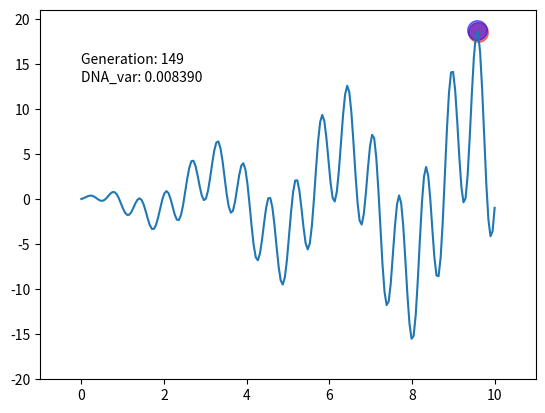

The script that saved this image:
"""(1+1) Evolution Strategy Example2
Visualize (1+1) Evolution Strategy to find the biggest value for target function.
(1+1) Evolution Strategy is a variation of Evolution Strategy

(1+1) Evolution Strategy only has a DNA in population called parent, use parent
to generate kid through DNA_var.

Key points
1. Define DNA
Consider the DNA size is 2 and DNA is real number, like [1.221, 2.14]
2. Define fitness
The basic idea is the DNA has the biggest value of target function that has the good fitness
"""

import numpy as np
import matplotlib.pyplot as plt

DNA_SIZE = 1
DNA_BOUND = [0, 10]
N_GENERATIONS = 150
DNA_var = 10.

np.random.seed(0)

# initial population
PARENT = DNA_BOUND[1] * np.random.rand(DNA_SIZE)

# target function
def F(x):
    return np.sin(10*x)*x + np.cos(2*x)*x

# calculate the value of fitness
def get_fitness(value):
    return value

# generation kids(new DNA) from parent base on mutate
def make_kids(parent):
    # mutate
    kid = parent + DNA_var * np.random.randn(DNA_SIZE)
    kid = np.clip(kid, *DNA_BOUND)
    return kid

# from parent and kid to select the bigger value of fitness to become a new parent
def kill_kids(kid, parent):
    global DNA_var
    f_k = get_fitness(F(kid))
    f_p = get_fitness(F(parent))

    # 1/5 successful rule
    p_target = 1/5
    if f_k > f_p:
        p_s = 1
        parent = kid
    else:
        p_s = 0
    DNA_var *= np.exp((1/3)*(p_s - p_target)/(1 - p_target))
    return parent

# dynamic plot
plt.ion()
x = np.linspace(*DNA_BOUND, 200)
plt.plot(x, F(x))
plt.xlim(-1, 11)
plt.ylim(-20, 21)

for g in range(N_GENERATIONS):

    kid = make_kids(PARENT)
    PARENT = kill_kids(kid, PARENT)

    if "plot_points_k" in globals():
        plot_points_k.remove()
        plot_points_p.remove()
        plot_text_g.remove()
        plot_text_v.remove()

    plot_points_k = plt.scatter(kid, F(kid), c="r", s=200, alpha=0.5)  # kid
    plot_points_p = plt.scatter(PARENT, F(PARENT), c="blue", s=200, alpha=0.5)  # parent
    plot_text_g = plt.text(0, 15, "Generation: %i" % g)
    plot_text_v = plt.text(0, 13, "DNA_var: %f" % DNA_var)
    plt.pause(0.1)

plt.ioff()
plt.show()
